3-way image classification set "dataset" from GitHub (springboardmentor27300a/AI-Powered-Food-Freshness-Detection-and-Predictive-Shelf-Life-Monitoring-Platform); label vocabulary: fresh, less fresh, rotten.

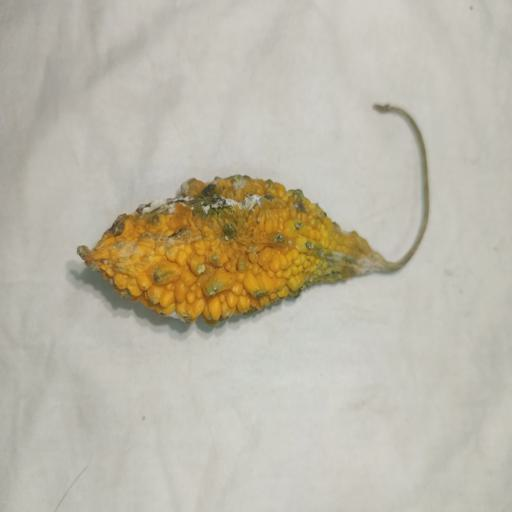
Label: rotten

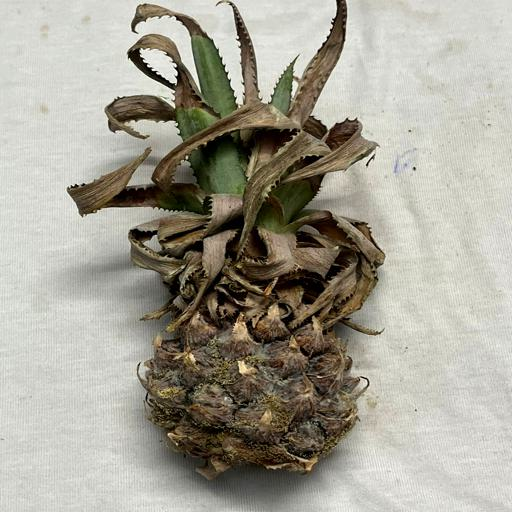
Label: rotten

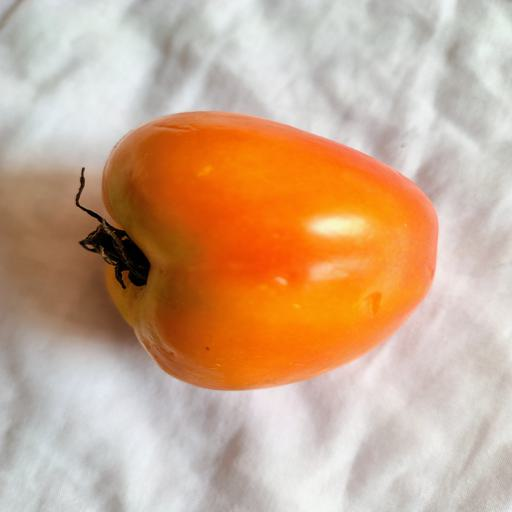
Label: less fresh

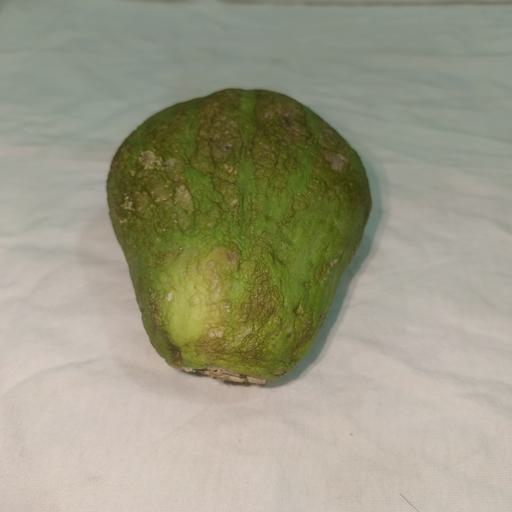
Label: less fresh

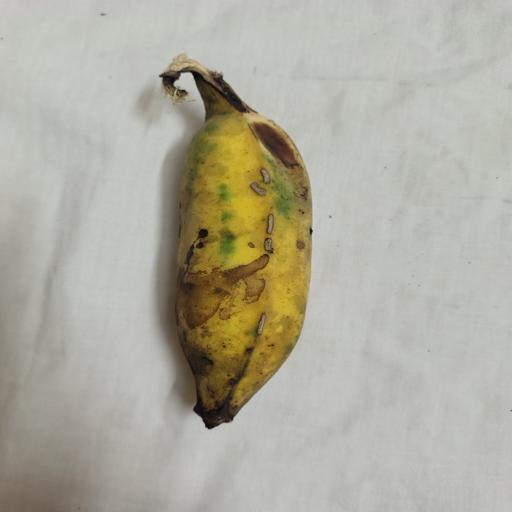
Label: fresh

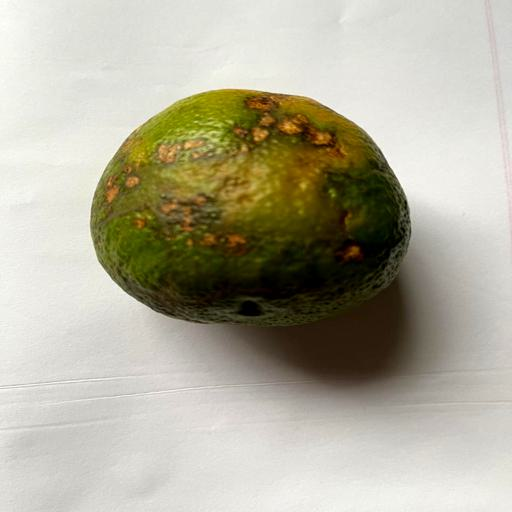
Label: fresh
